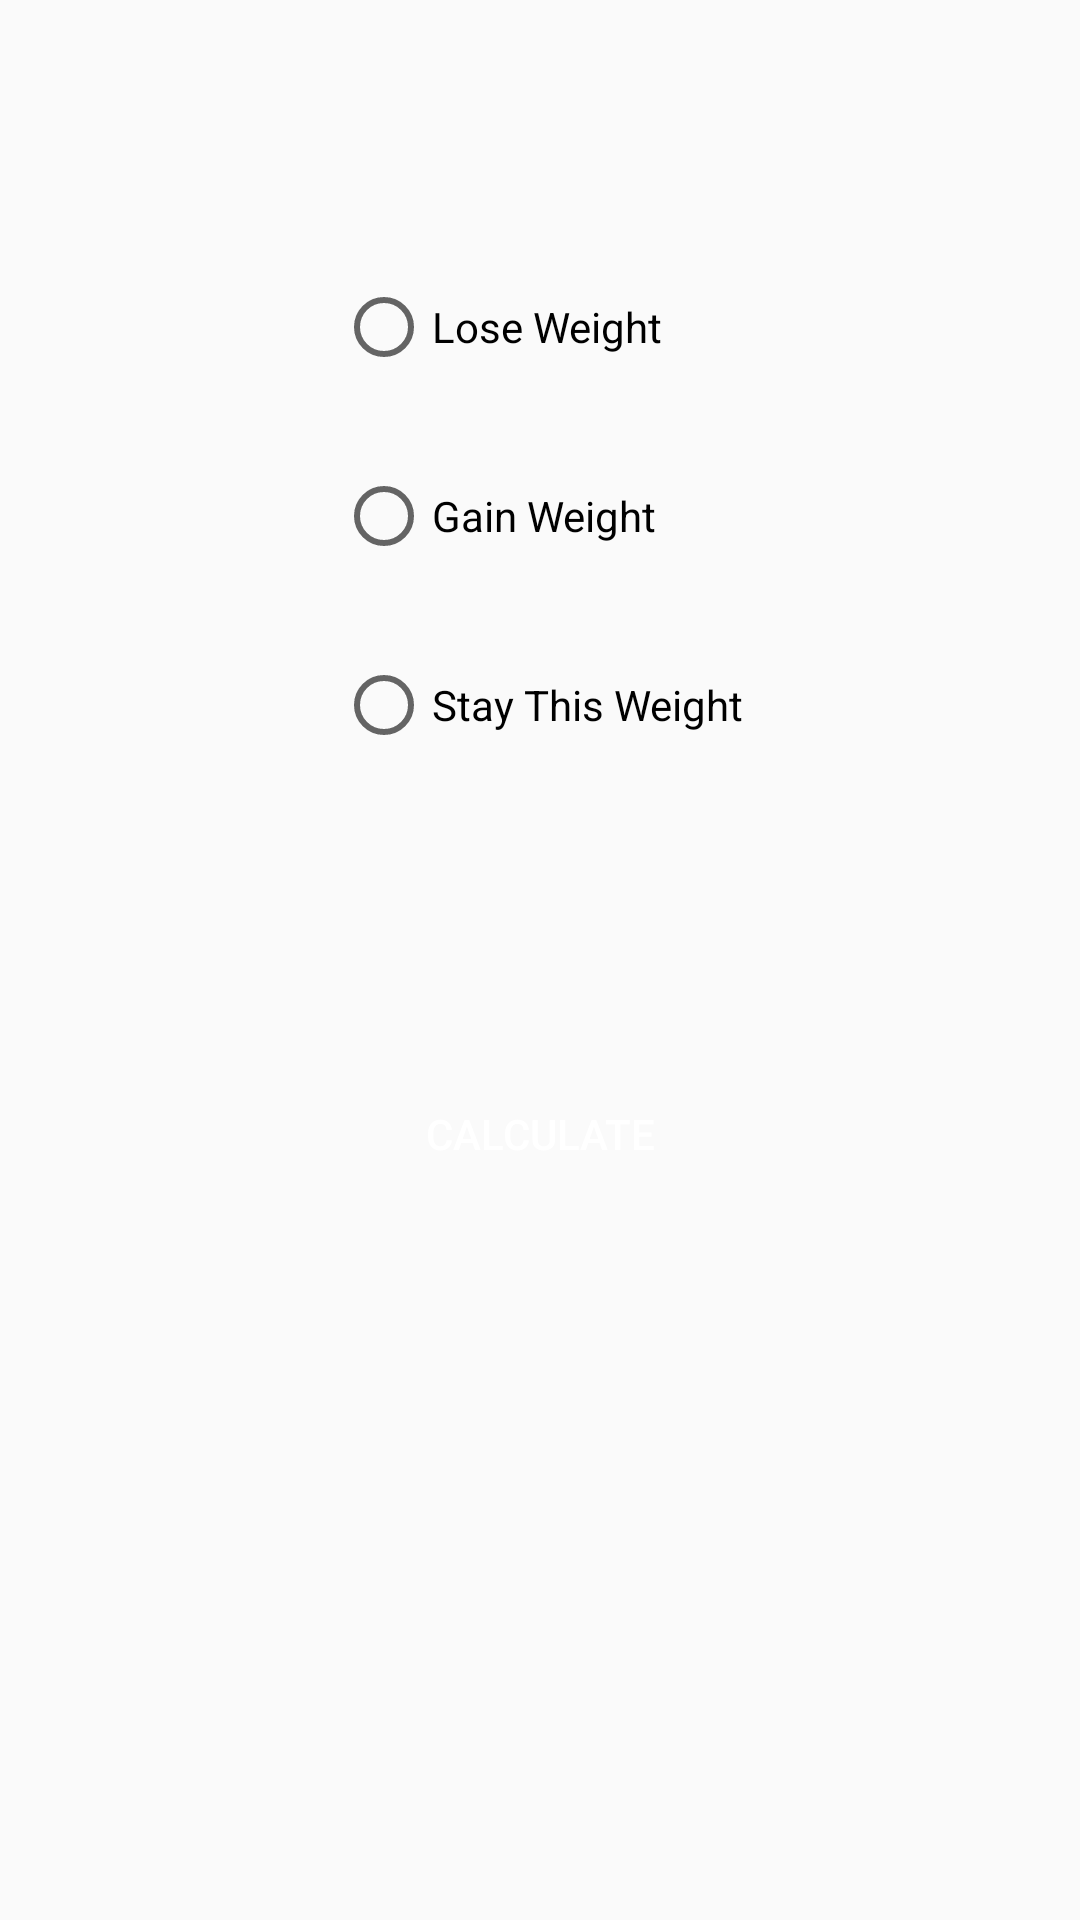

Produce the Android XML layout that renders to this screen, including the resource entries it uses.
<!-- AndroidManifest.xml: application theme AppTheme -->
<!-- res/layout/activity_goal__basal.xml -->
<?xml version="1.0" encoding="utf-8"?>
<android.support.constraint.ConstraintLayout xmlns:android="http://schemas.android.com/apk/res/android"
    xmlns:app="http://schemas.android.com/apk/res-auto"
    xmlns:tools="http://schemas.android.com/tools"
    android:layout_width="match_parent"
    android:layout_height="match_parent"
    tools:context="com.mrtdgny1903.user.Body_Mass_Index.Goal_Basal"
    tools:layout_editor_absoluteX="0dp"
    tools:layout_editor_absoluteY="89dp">

    <Button
        android:id="@+id/calculate_basal"
        android:layout_width="180dp"
        android:layout_height="48dp"
        android:layout_marginBottom="238dp"
        android:layout_marginLeft="8dp"
        android:layout_marginRight="8dp"
        android:background="@drawable/my_button"
        android:text="Calculate"
        android:textColor="#FFFFFF"
        app:layout_constraintBottom_toBottomOf="parent"
        app:layout_constraintLeft_toLeftOf="parent"
        app:layout_constraintRight_toRightOf="parent" />

    <TextView
        android:id="@+id/textView3"
        android:layout_width="wrap_content"
        android:layout_height="wrap_content"
        android:layout_marginBottom="90dp"
        android:layout_marginLeft="8dp"
        android:layout_marginRight="8dp"
        android:text="Goal"
        android:textSize="36sp"
        app:layout_constraintBottom_toTopOf="@+id/radioGroup"
        app:layout_constraintLeft_toLeftOf="parent"
        app:layout_constraintRight_toRightOf="parent" />

    <RadioGroup
        android:id="@+id/radioGroup"
        android:layout_width="wrap_content"
        android:layout_height="wrap_content"
        android:layout_marginBottom="73dp"
        android:layout_marginLeft="8dp"
        android:layout_marginRight="8dp"
        android:orientation="vertical"
        app:layout_constraintBottom_toTopOf="@+id/calculate_basal"
        app:layout_constraintLeft_toLeftOf="parent"
        app:layout_constraintRight_toRightOf="parent">

        <RadioButton
            android:id="@+id/lose"
            android:layout_width="wrap_content"
            android:layout_height="wrap_content"
            android:layout_marginBottom="30dp"
            android:layout_marginEnd="1dp"
            android:layout_marginLeft="1dp"
            android:layout_marginRight="1dp"
            android:layout_marginStart="1dp"
            android:layout_marginTop="1dp"
            android:layout_weight="1"
            android:text="Lose Weight"
            app:layout_constraintBottom_toBottomOf="@+id/gain"
            app:layout_constraintHorizontal_bias="0.486"
            app:layout_constraintLeft_toLeftOf="parent"
            app:layout_constraintRight_toRightOf="parent"
            app:layout_constraintTop_toBottomOf="@+id/textView3"
            app:layout_constraintVertical_bias="1.0"
            tools:layout_constraintBottom_creator="1"
            tools:layout_constraintLeft_creator="1"
            tools:layout_constraintRight_creator="1"
            tools:layout_constraintTop_creator="1" />

        <RadioButton
            android:id="@+id/gain"
            android:layout_width="wrap_content"
            android:layout_height="wrap_content"
            android:layout_marginBottom="30dp"
            android:layout_marginEnd="1dp"
            android:layout_marginLeft="1dp"
            android:layout_marginRight="1dp"
            android:layout_marginStart="1dp"
            android:layout_marginTop="1dp"
            android:text="Gain Weight"
            app:layout_constraintBottom_toBottomOf="parent"
            app:layout_constraintLeft_toLeftOf="@+id/lose"
            app:layout_constraintRight_toRightOf="@+id/stay"
            app:layout_constraintTop_toTopOf="parent"
            tools:layout_constraintBottom_creator="1"
            tools:layout_constraintLeft_creator="1"
            tools:layout_constraintRight_creator="1"
            tools:layout_constraintTop_creator="1" />

        <RadioButton
            android:id="@+id/stay"
            android:layout_width="wrap_content"
            android:layout_height="wrap_content"
            android:layout_marginBottom="30dp"
            android:layout_marginEnd="1dp"
            android:layout_marginLeft="1dp"
            android:layout_marginRight="1dp"
            android:layout_marginStart="1dp"
            android:layout_marginTop="1dp"
            android:layout_weight="1"
            android:text="Stay This Weight"
            app:layout_constraintLeft_toLeftOf="parent"
            app:layout_constraintRight_toRightOf="parent"
            app:layout_constraintTop_toBottomOf="@+id/gain"
            tools:layout_constraintLeft_creator="1"
            tools:layout_constraintRight_creator="1"
            tools:layout_constraintTop_creator="1" />

    </RadioGroup>

</android.support.constraint.ConstraintLayout>
<!-- resources referenced by this layout -->
<resources>
  <style name="AppTheme" parent="Theme.AppCompat.Light.DarkActionBar">
          
          <item name="editTextColor">#248a2d</item>
          <item name="colorPrimary">#248a2d</item>
          <item name="colorPrimaryDark">#248a2d</item>
          <item name="colorAccent">#248a2d</item>
      </style>
</resources>
